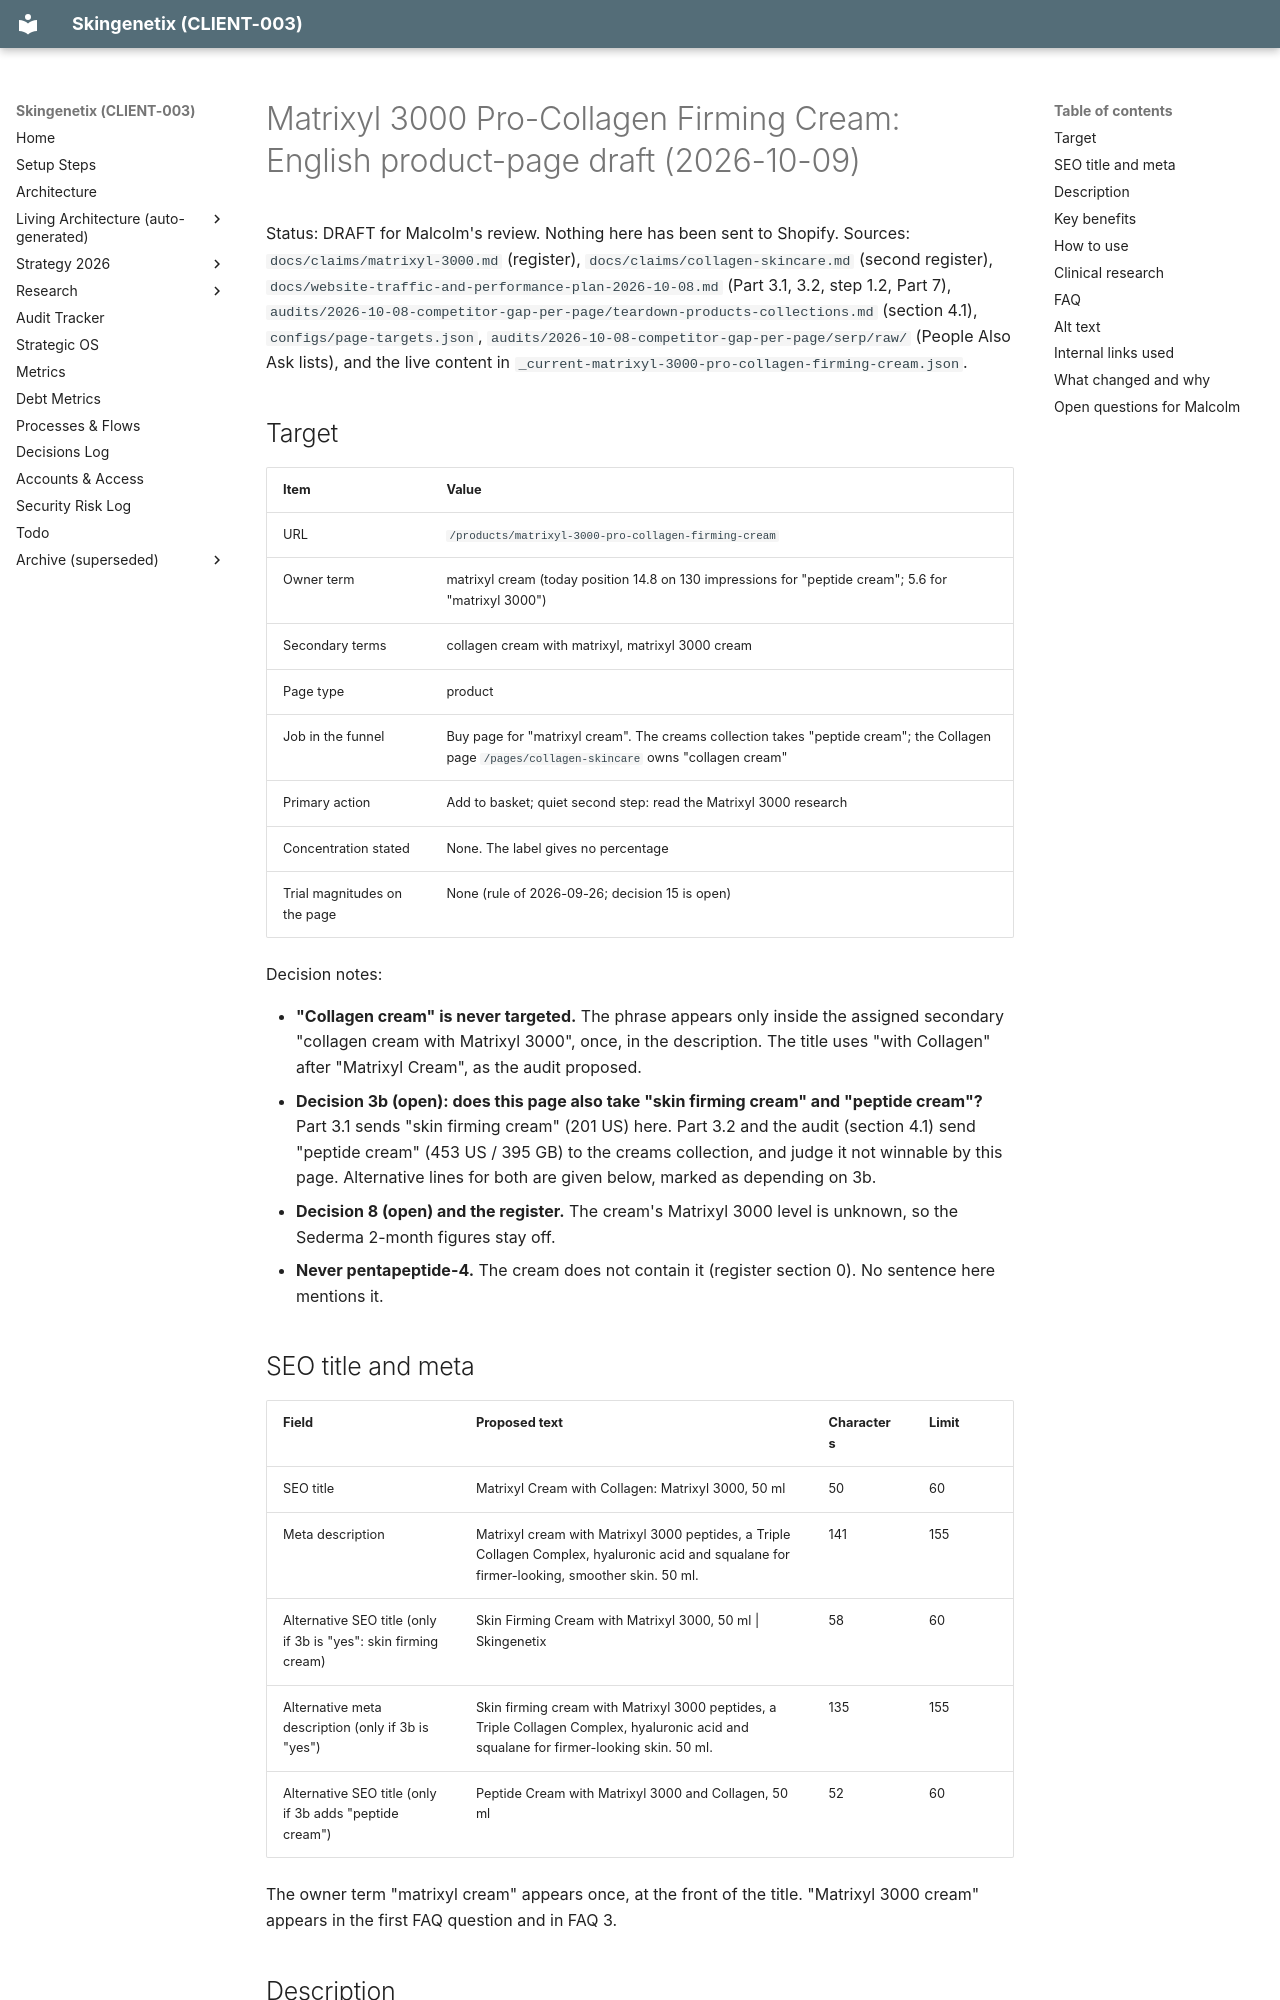

repository: MrSmithNL/skingenetix-website · page: drafts/product-pages-2026-10-09/matrixyl-3000-pro-collagen-firming-cream/index.html · generator: mkdocs

# Matrixyl 3000 Pro-Collagen Firming Cream: English product-page draft (2026-10-09)

Status: DRAFT for Malcolm's review. Nothing here has been sent to Shopify. Sources: `docs/claims/matrixyl-3000.md` (register),
`docs/claims/collagen-skincare.md` (second register), `docs/website-traffic-and-performance-plan-2026-10-08.md` (Part 3.1, 3.2,
step 1.2, Part 7), `audits/2026-10-08-competitor-gap-per-page/teardown-products-collections.md` (section 4.1),
`configs/page-targets.json`, `audits/2026-10-08-competitor-gap-per-page/serp/raw/` (People Also Ask lists), and the live content
in `_current-matrixyl-3000-pro-collagen-firming-cream.json`.

## Target

| Item | Value |
| --- | --- |
| URL | `/products/matrixyl-3000-pro-collagen-firming-cream` |
| Owner term | matrixyl cream (today position 14.8 on 130 impressions for "peptide cream"; 5.6 for "matrixyl 3000") |
| Secondary terms | collagen cream with matrixyl, matrixyl 3000 cream |
| Page type | product |
| Job in the funnel | Buy page for "matrixyl cream". The creams collection takes "peptide cream"; the Collagen page `/pages/collagen-skincare` owns "collagen cream" |
| Primary action | Add to basket; quiet second step: read the Matrixyl 3000 research |
| Concentration stated | None. The label gives no percentage |
| Trial magnitudes on the page | None (rule of 2026-09-26; decision 15 is open) |

Decision notes:

- **"Collagen cream" is never targeted.** The phrase appears only inside the assigned secondary "collagen cream with Matrixyl 3000", once,
  in the description. The title uses "with Collagen" after "Matrixyl Cream", as the audit proposed.
- **Decision 3b (open): does this page also take "skin firming cream" and "peptide cream"?** Part 3.1 sends "skin firming cream"
  (201 US) here. Part 3.2 and the audit (section 4.1) send "peptide cream" (453 US / 395 GB) to the creams collection, and judge it
  not winnable by this page. Alternative lines for both are given below, marked as depending on 3b.
- **Decision 8 (open) and the register.** The cream's Matrixyl 3000 level is unknown, so the Sederma 2-month figures stay off.
- **Never pentapeptide-4.** The cream does not contain it (register section 0). No sentence here mentions it.

## SEO title and meta

| Field | Proposed text | Characters | Limit |
| --- | --- | --- | --- |
| SEO title | Matrixyl Cream with Collagen: Matrixyl 3000, 50 ml | 50 | 60 |
| Meta description | Matrixyl cream with Matrixyl 3000 peptides, a Triple Collagen Complex, hyaluronic acid and squalane for firmer-looking, smoother skin. 50 ml. | 141 | 155 |
| Alternative SEO title (only if 3b is "yes": skin firming cream) | Skin Firming Cream with Matrixyl 3000, 50 ml &#124; Skingenetix | 58 | 60 |
| Alternative meta description (only if 3b is "yes") | Skin firming cream with Matrixyl 3000 peptides, a Triple Collagen Complex, hyaluronic acid and squalane for firmer-looking skin. 50 ml. | 135 | 155 |
| Alternative SEO title (only if 3b adds "peptide cream") | Peptide Cream with Matrixyl 3000 and Collagen, 50 ml | 52 | 60 |

The owner term "matrixyl cream" appears once, at the front of the title. "Matrixyl 3000 cream" appears in the first FAQ question and in FAQ 3.
